Labelled photos from "dataset", an image-classification folder in hanamant1828-max/FakecurrenyDetection. The possible labels are: fake currency, genuine currency.

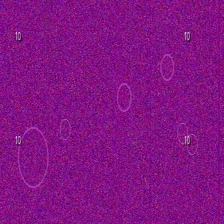
Label: fake currency

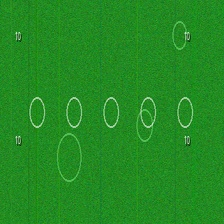
Label: genuine currency

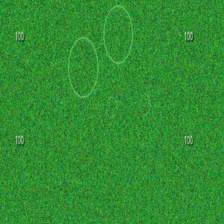
Label: fake currency

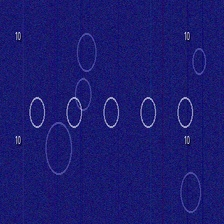
Label: genuine currency
